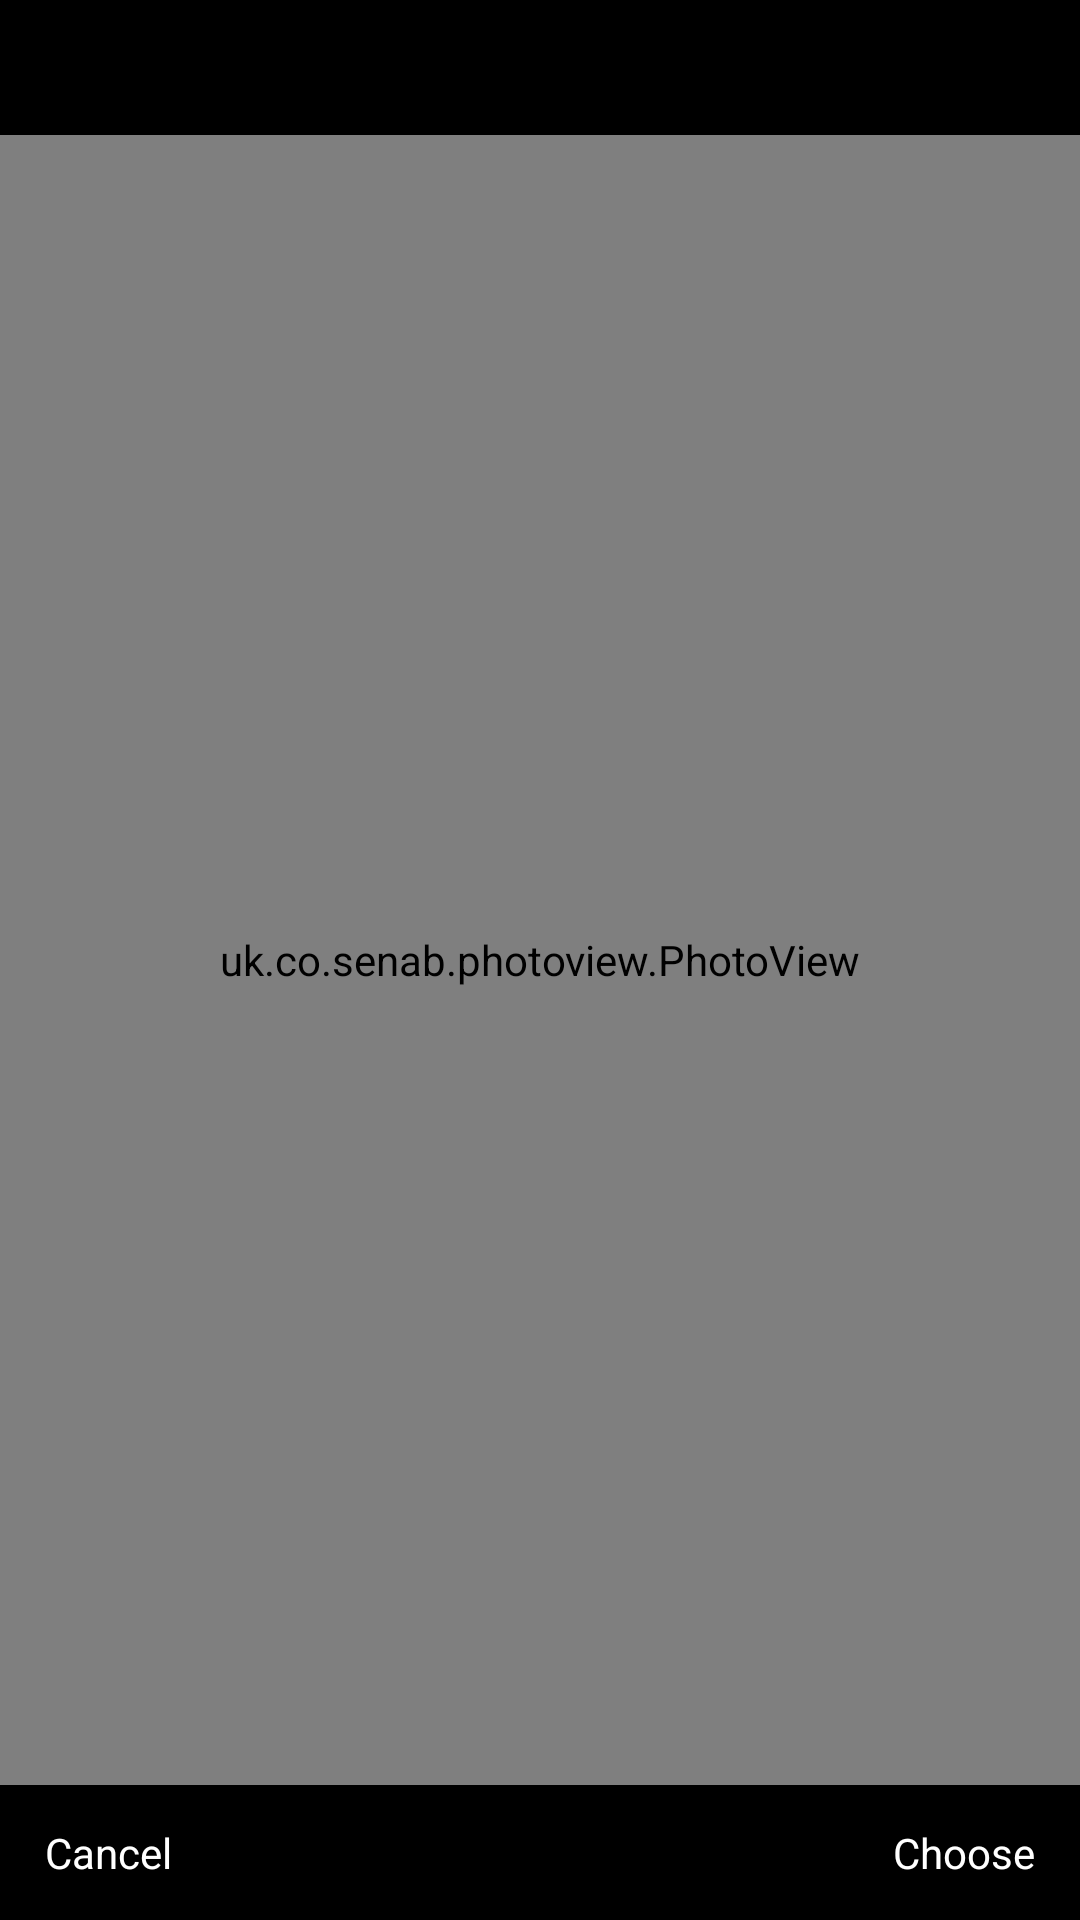

Write the Android layout XML for this screen, with the resource values it uses.
<!-- AndroidManifest.xml: application theme AppTheme -->
<!-- res/layout/activity_big_image.xml -->
<?xml version="1.0" encoding="utf-8"?>
<RelativeLayout xmlns:android="http://schemas.android.com/apk/res/android"
    android:layout_width="match_parent"
    android:layout_height="match_parent"
    android:background="#000000">

    <LinearLayout
        android:id="@+id/big_image_ll"
        android:layout_width="match_parent"
        android:layout_height="45dp"
        android:layout_alignParentBottom="true">

        <TextView
            android:id="@+id/big_image_cancel"
            android:layout_width="wrap_content"
            android:layout_height="match_parent"
            android:gravity="center_vertical"
            android:paddingLeft="15dp"
            android:paddingRight="5dp"
            android:text="Cancel"
            android:textAllCaps="false"
            android:textColor="#ffffff"
            android:textSize="14sp" />

        <View
            android:layout_width="0dp"
            android:layout_height="0dp"
            android:layout_weight="1" />

        <TextView
            android:id="@+id/big_image_choose"
            android:layout_width="wrap_content"
            android:layout_height="match_parent"
            android:gravity="center_vertical|right"
            android:paddingLeft="5dp"
            android:paddingRight="15dp"
            android:text="Choose"
            android:textAllCaps="false"
            android:textColor="#ffffff"
            android:textSize="14sp" />
    </LinearLayout>

    <uk.co.senab.photoview.PhotoView
        android:id="@+id/big_image_view"
        android:layout_width="match_parent"
        android:layout_height="match_parent"
        android:layout_above="@+id/big_image_ll"
        android:layout_marginTop="45dp" />
</RelativeLayout>
<!-- resources referenced by this layout -->
<resources>
  <style name="AppTheme" parent="Theme.AppCompat.Light.DarkActionBar">
          
          <item name="colorPrimary">@color/colorPrimary</item>
          <item name="colorPrimaryDark">@color/colorPrimaryDark</item>
          <item name="colorAccent">@color/colorAccent</item>
      </style>
  <color name="colorPrimary">#3F51B5</color>
  <color name="colorPrimaryDark">#303F9F</color>
  <color name="colorAccent">#FF4081</color>
</resources>
